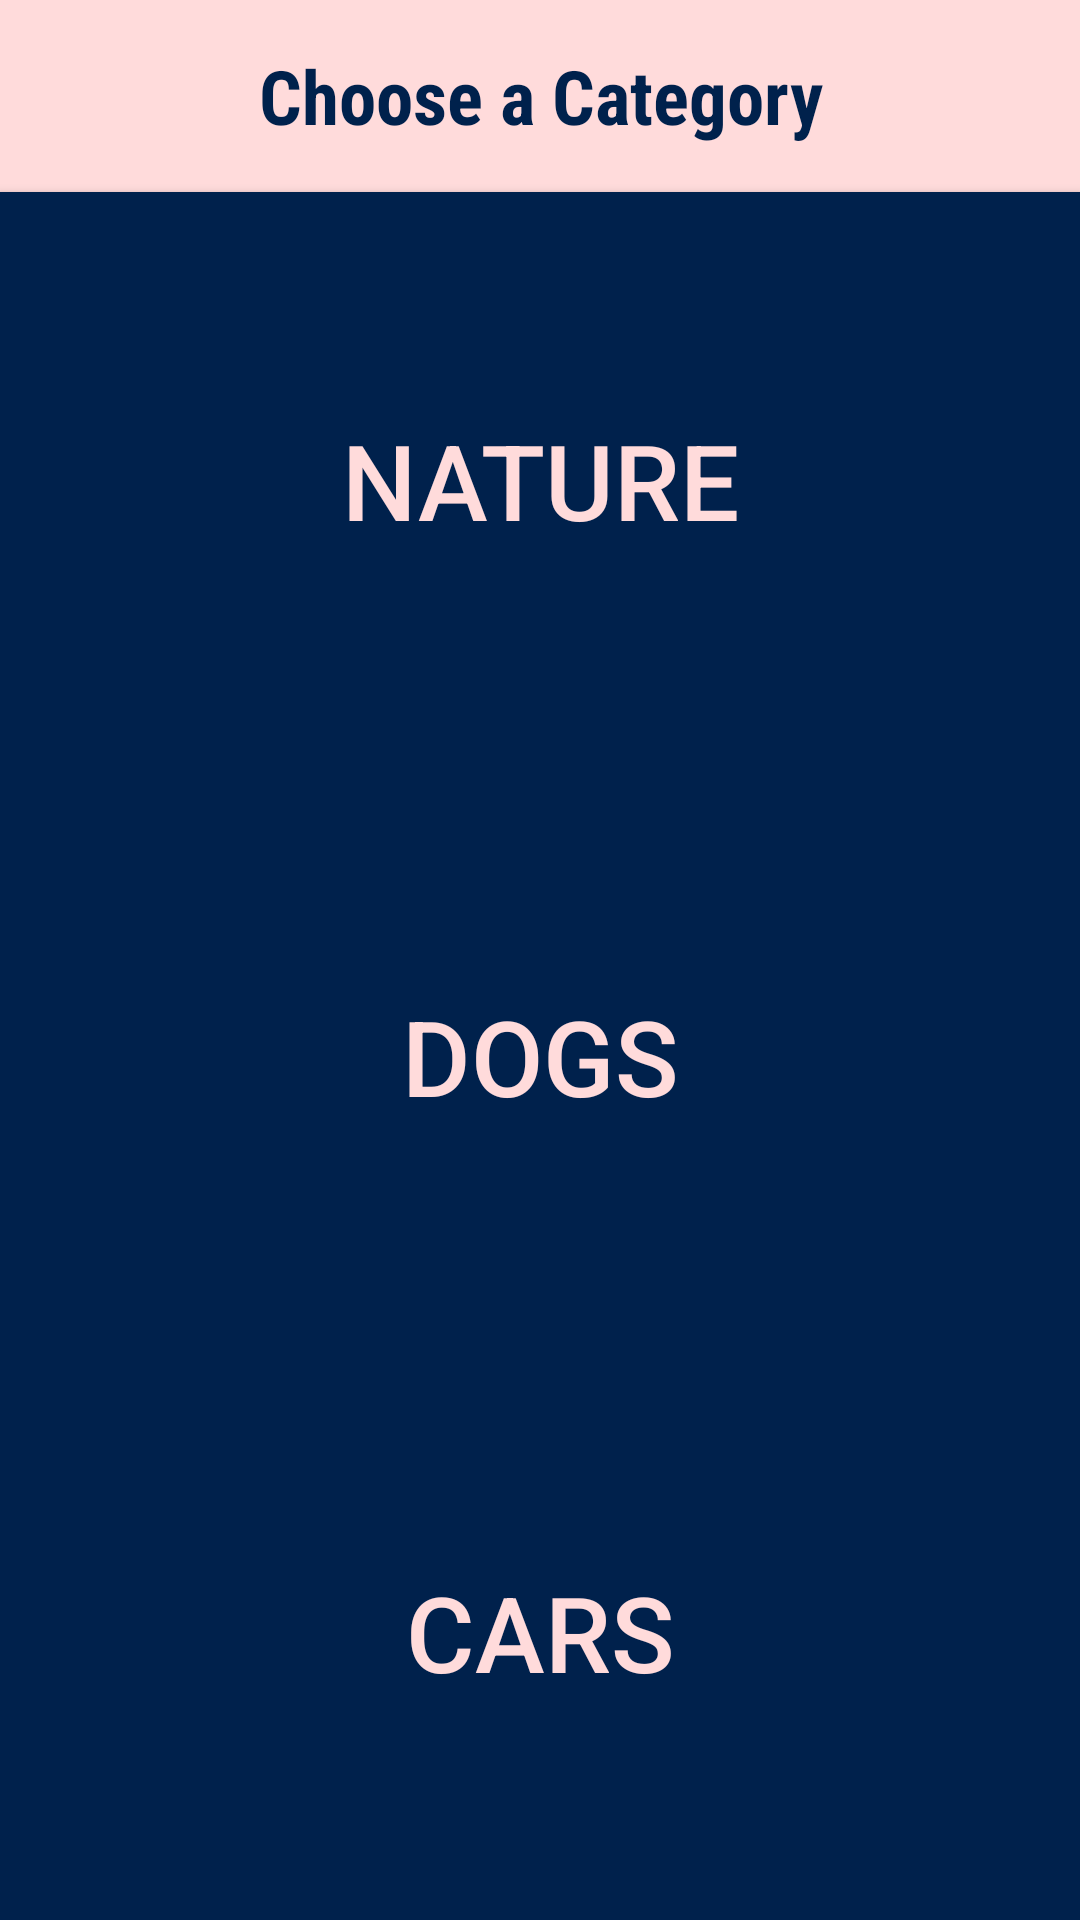

This screen was rendered from an Android layout file. Write that file and the resources it references.
<!-- AndroidManifest.xml: application theme Theme.AppCompat.Light.NoActionBar.FullScreen -->
<!-- res/layout/activity_categories.xml -->
<?xml version="1.0" encoding="utf-8"?>
<RelativeLayout
    xmlns:android="http://schemas.android.com/apk/res/android" android:layout_width="match_parent"
    android:layout_height="match_parent"
    android:background="@color/dark_blue">


    <LinearLayout
        android:layout_width="match_parent"
        android:layout_height="match_parent"
        android:weightSum="10"
        android:orientation="vertical">

        <RelativeLayout
            android:layout_width="match_parent"
            android:layout_height="0dp"
            android:layout_weight="1"
            android:background="@color/lightred">

            <TextView
                android:textColor="@color/dark_blue"
                android:layout_width="match_parent"
                android:layout_height="match_parent"
                android:text="Choose a Category"
                android:gravity="center"
                android:fontFamily="sans-serif-condensed"
                android:textStyle="bold"
                android:textSize="25sp"/>

        </RelativeLayout>

        <Button
            android:layout_width="match_parent"
            android:layout_height="0dp"
            android:layout_weight="3"
            android:text="NATURE"
            android:textColor="@drawable/button_text_color"
            android:textSize="35sp"
            android:background="@drawable/button_onclick_background"
            android:id="@+id/btnNature"/>

        <Button
            android:layout_width="match_parent"
            android:layout_height="0dp"
            android:layout_weight="3"
            android:text="DOGS"
            android:textColor="@drawable/button_text_color"
            android:textSize="35sp"
            android:background="@drawable/button_onclick_background"
            android:id="@+id/btnDogs"/>

        <Button
            android:layout_width="match_parent"
            android:layout_height="0dp"
            android:layout_weight="3"
            android:textColor="@drawable/button_text_color"
            android:text="CARS"
            android:textSize="35sp"
            android:background="@drawable/button_onclick_background"
            android:id="@+id/btnCars"/>
    </LinearLayout>


</RelativeLayout>
<!-- resources referenced by this layout -->
<resources>
  <color name="dark_blue">#00214c</color>
  <color name="lightred">#FFDBDB</color>
  <!-- drawable button_onclick_background (drawable) -->
  <?xml version="1.0" encoding="utf-8"?>
  <selector xmlns:android="http://schemas.android.com/apk/res/android">
  
      <item android:drawable="@color/black" android:state_pressed="true"/>
      <item android:drawable="@color/black" android:state_focused="true"/>
      <item android:drawable="@color/dark_blue"/>
  
  </selector>
  <!-- drawable button_text_color (drawable) -->
  <?xml version="1.0" encoding="utf-8"?>
  <selector xmlns:android="http://schemas.android.com/apk/res/android">
          <item android:color="#F44242" android:state_pressed="true"/>
          <item android:color="#FFDBDB"/>
  </selector>
  <style name="Theme.AppCompat.Light.NoActionBar.FullScreen" parent="@style/Theme.AppCompat.Light.NoActionBar">
          <item name="android:windowNoTitle">true</item>
          <item name="android:windowActionBar">false</item>
          <item name="android:windowFullscreen">true</item>
          <item name="android:windowContentOverlay">@null</item>
      </style>
  <color name="black">#000</color>
</resources>
